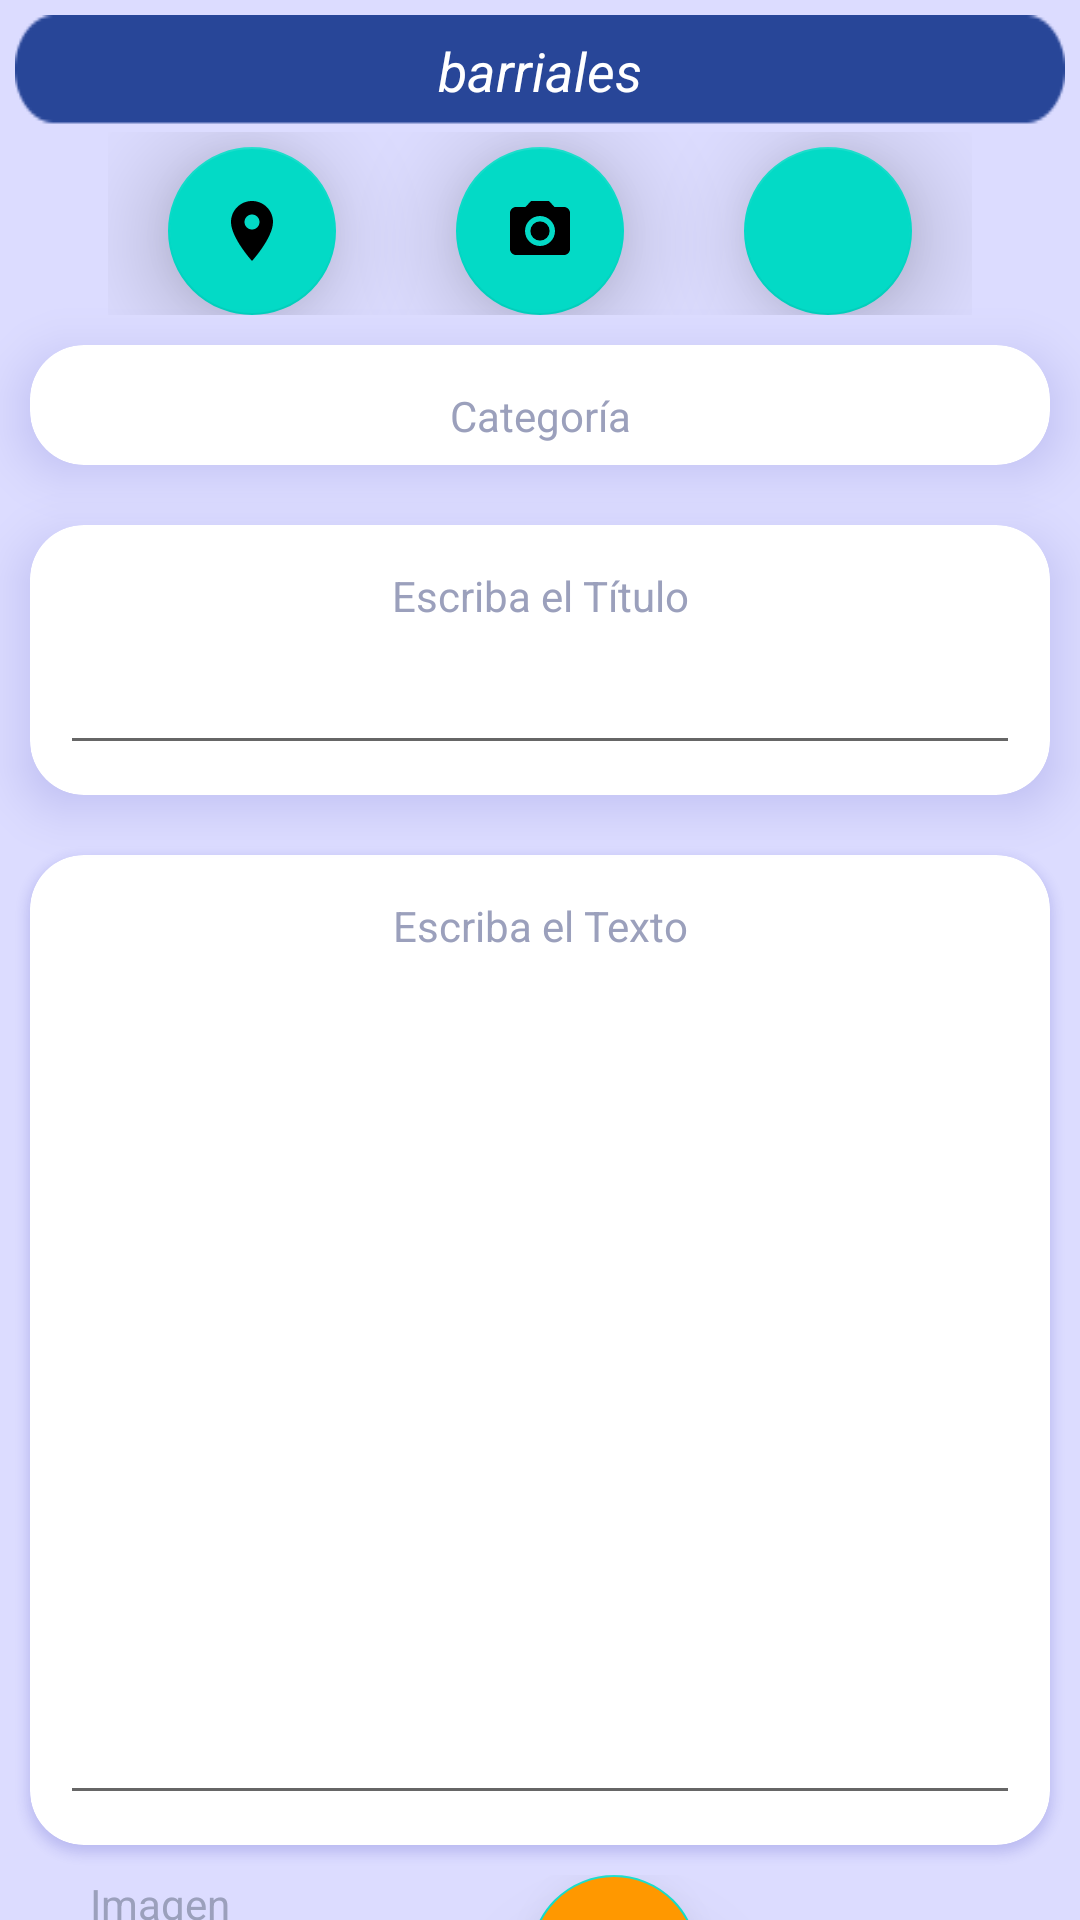

Here is an Android app screen rendered from its layout file. Give the layout XML and the strings, colors and styles it references.
<!-- AndroidManifest.xml: application theme AppTheme -->
<!-- res/layout/fragment_ingreso_barrial.xml -->
<?xml version="1.0" encoding="utf-8"?>
<LinearLayout xmlns:android="http://schemas.android.com/apk/res/android"
    xmlns:app="http://schemas.android.com/apk/res-auto"
    xmlns:tools="http://schemas.android.com/tools"
    android:layout_width="match_parent"
    android:layout_height="match_parent"
    android:background="@color/RecyclerviewFondoNoticias"
    android:orientation="vertical"
    tools:context=".Vista.SubirNoticias.FragmentIngresoBarrial">

    <androidx.core.widget.NestedScrollView
        android:id="@+id/fragmentIngresoBarrialScrollView"
        android:layout_width="match_parent"
        android:layout_height="wrap_content">

        <LinearLayout
            android:layout_width="match_parent"
            android:layout_height="match_parent"
            android:orientation="vertical">

    <TextView
        android:id="@+id/fragmentIngresoBarrialSeccionTextView"
        android:layout_width="match_parent"
        android:layout_height="wrap_content"
        android:layout_marginHorizontal="5dp"
        android:layout_marginTop="5dp"
        android:layout_marginBottom="2dp"
        android:background="@drawable/fondoseccion"
        android:gravity="center"
        android:paddingVertical="5dp"
        android:text="barriales"
        android:textColor="#fff"
        android:textSize="18dp"
        android:textStyle="italic"
        />

    <LinearLayout
        android:layout_width="wrap_content"
        android:layout_height="wrap_content"
        android:layout_gravity="center"
        android:orientation="horizontal">

        <com.google.android.material.floatingactionbutton.FloatingActionButton
            android:id="@+id/fragmentDetalleIngresoBarrialFABubicacion"
            android:layout_width="wrap_content"
            android:layout_height="wrap_content"
            android:layout_marginHorizontal="20dp"
            android:layout_marginTop="5dp"
            android:src="@drawable/ic_baseline_location_on_24"
            app:elevation="20dp"/>

        <com.google.android.material.floatingactionbutton.FloatingActionButton
            android:id="@+id/fragmentIngresoBarrialFABsubirFoto"
            android:layout_width="wrap_content"
            android:layout_height="wrap_content"
            android:layout_marginHorizontal="20dp"
            android:layout_marginTop="5dp"
            android:src="@drawable/ic_baseline_camera_alt_24"
            app:elevation="20dp"/>

        <com.google.android.material.floatingactionbutton.FloatingActionButton
            android:id="@+id/fragmentIngresoBarrialFABcategoria"
            android:layout_width="wrap_content"
            android:layout_height="wrap_content"
            android:layout_marginHorizontal="20dp"
            android:layout_marginTop="5dp"
            android:src="@drawable/ic_baseline_category_24"
            app:elevation="20dp"/>

    </LinearLayout>

            <androidx.cardview.widget.CardView
                android:layout_width="340dp"
                android:layout_height="40dp"
                android:layout_gravity="center"
                android:layout_marginLeft="5dp"
                android:layout_marginTop="10dp"
                android:layout_marginRight="5dp"
                android:layout_marginBottom="10dp"
                android:outlineSpotShadowColor="@color/colorPrimaryDark"
                app:cardCornerRadius="18dp"
                app:cardElevation="10dp">

                <TextView
                    android:id="@+id/fragmentDetalleBarrialCategoriaTextView"
                    android:layout_width="match_parent"
                    android:layout_height="wrap_content"
                    android:layout_marginTop="8dp"

                    android:paddingHorizontal="20dp"
                    android:paddingVertical="6dp"
                    android:text="Categoría"
                    android:textAlignment="center"
                    android:textColor="#9BA0BC"
                    android:textSize="14dp"
                    />


            </androidx.cardview.widget.CardView>


    <androidx.cardview.widget.CardView
        android:layout_width="340dp"
        android:layout_height="90dp"
        android:layout_gravity="center"
        android:layout_marginLeft="5dp"
        android:layout_marginTop="10dp"
        android:layout_marginRight="5dp"
        android:layout_marginBottom="10dp"
        android:outlineSpotShadowColor="@color/colorPrimaryDark"
        app:cardCornerRadius="18dp"
        app:cardElevation="10dp">

    <TextView
        android:id="@+id/fragmentDetalleBarrialTituloTextView"
        android:layout_width="match_parent"
        android:layout_height="wrap_content"
        android:layout_marginTop="8dp"

        android:paddingHorizontal="20dp"
        android:paddingVertical="6dp"
        android:text="Escriba el Título"
        android:textAlignment="center"
        android:textColor="#9BA0BC"
        android:textSize="14dp"
        />

        <EditText
            android:id="@+id/editTextTituloNoticia"
            android:layout_width="match_parent"
            android:layout_height="match_parent"
            android:layout_margin="10dp"/>

    </androidx.cardview.widget.CardView>



    <androidx.cardview.widget.CardView
        android:layout_width="340dp"
        android:layout_height="330dp"
        android:layout_gravity="center"
        android:layout_marginLeft="5dp"
        android:layout_marginTop="10dp"
        android:layout_marginRight="5dp"
        android:layout_marginBottom="10dp"
        android:outlineSpotShadowColor="@color/colorPrimaryDark"
        app:cardCornerRadius="18dp">

        <LinearLayout
            android:layout_width="match_parent"
            android:layout_height="match_parent"
            android:layout_gravity="center"
            android:orientation="vertical">

            <TextView
                android:id="@+id/fragmentDetalleBarrialtextView"
                android:layout_width="match_parent"
                android:layout_height="wrap_content"
                android:layout_marginTop="8dp"
                android:gravity="center"
                android:paddingHorizontal="20dp"
                android:paddingVertical="6dp"
                android:text="Escriba el Texto"
                android:textAlignment="center"
                android:textColor="#9BA0BC"
                android:textSize="14dp" />

            <EditText
                android:id="@+id/editTextTextoNoticia"
                android:layout_width="match_parent"
                android:layout_height="match_parent"
                android:layout_margin="10dp"/>

        </LinearLayout>

    </androidx.cardview.widget.CardView>

    <LinearLayout
        android:layout_width="match_parent"
        android:layout_height="wrap_content"
        android:layout_marginHorizontal="30dp">

    <TextView
        android:layout_width="wrap_content"
        android:layout_height="wrap_content"
        android:text="Imagen"
        android:textColor="#9BA0BC"
        android:textSize="14dp"/>

        <ImageView
            android:id="@+id/fragmentIngresoBarrialImageViewFoto1"
            android:layout_width="50dp"
            android:layout_height="50dp"
            android:layout_marginHorizontal="10dp"
            android:scaleType="centerCrop"
            tools:src="@drawable/fondo"/>



        <com.google.android.material.floatingactionbutton.FloatingActionButton
            android:layout_width="wrap_content"
            android:layout_height="wrap_content"
            android:layout_gravity="right"
            android:layout_marginLeft="30dp"
            android:backgroundTint="#FF9800"
            android:src="@drawable/ic_baseline_play_arrow_24"
            app:elevation="20dp"
            android:id="@+id/botonPublicar"
            />

    </LinearLayout>

        </LinearLayout>

    </androidx.core.widget.NestedScrollView>

</LinearLayout>
<!-- resources referenced by this layout -->
<resources>
  <color name="RecyclerviewFondoNoticias">#DCDCFF</color>
  <color name="colorPrimaryDark">#3232B3</color>
  <!-- drawable fondo: png bitmap (drawable, 80574 bytes) -->
  <!-- drawable fondoseccion: png bitmap (drawable, 768 bytes) -->
  <!-- drawable ic_baseline_camera_alt_24 (drawable) -->
  <vector android:height="48dp" android:tint="#3700B3"
      android:viewportHeight="24" android:viewportWidth="24"
      android:width="48dp" xmlns:android="http://schemas.android.com/apk/res/android">
      <path android:fillColor="@android:color/white" android:pathData="M12,12m-3.2,0a3.2,3.2 0,1 1,6.4 0a3.2,3.2 0,1 1,-6.4 0"/>
      <path android:fillColor="@android:color/white" android:pathData="M9,2L7.17,4L4,4c-1.1,0 -2,0.9 -2,2v12c0,1.1 0.9,2 2,2h16c1.1,0 2,-0.9 2,-2L22,6c0,-1.1 -0.9,-2 -2,-2h-3.17L15,2L9,2zM12,17c-2.76,0 -5,-2.24 -5,-5s2.24,-5 5,-5 5,2.24 5,5 -2.24,5 -5,5z"/>
  </vector>
  <!-- drawable ic_baseline_location_on_24 (drawable) -->
  <vector android:height="48dp" android:tint="#3700B3"
      android:viewportHeight="24" android:viewportWidth="24"
      android:width="48dp" xmlns:android="http://schemas.android.com/apk/res/android">
      <path android:fillColor="@android:color/white" android:pathData="M12,2C8.13,2 5,5.13 5,9c0,5.25 7,13 7,13s7,-7.75 7,-13c0,-3.87 -3.13,-7 -7,-7zM12,11.5c-1.38,0 -2.5,-1.12 -2.5,-2.5s1.12,-2.5 2.5,-2.5 2.5,1.12 2.5,2.5 -1.12,2.5 -2.5,2.5z"/>
  </vector>
  <style name="AppTheme" parent="Theme.MaterialComponents.Light.NoActionBar">
          
          <item name="colorPrimary">@color/colorPrimary</item>
          <item name="colorPrimaryDark">@color/colorPrimaryDark</item>
          <item name="colorAccent">@color/colorAccent</item>
          <item name="android:statusBarColor">@color/colorPrimaryDark</item>
          <item name="android:windowLightStatusBar">true</item>
      </style>
  <color name="colorPrimary">#6200EE</color>
  <color name="colorAccent">#C8C8FF</color>
</resources>
